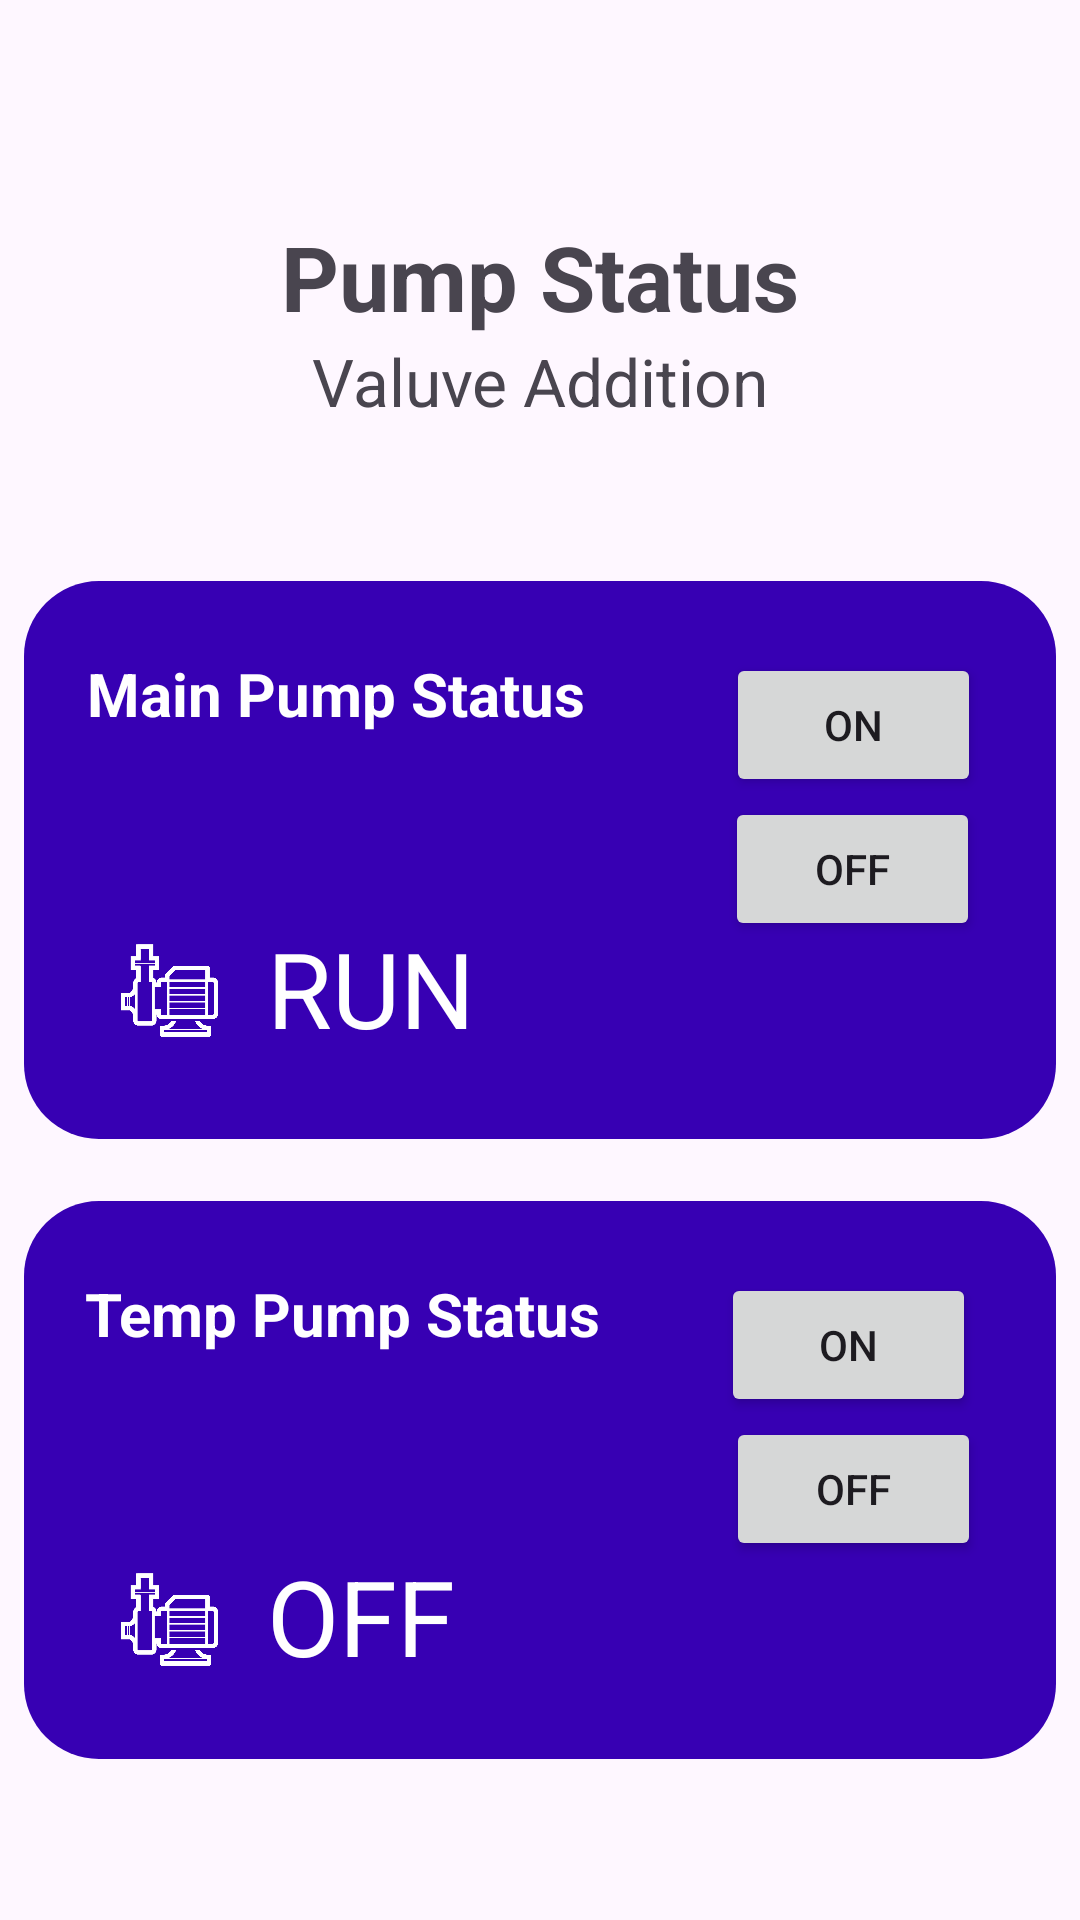

The Android layout XML behind this screen, and the referenced resources:
<!-- AndroidManifest.xml: application theme Theme.LogingIOT -->
<!-- res/layout/coolingtower.xml -->
<?xml version="1.0" encoding="utf-8"?>
<androidx.constraintlayout.widget.ConstraintLayout xmlns:android="http://schemas.android.com/apk/res/android"
    xmlns:app="http://schemas.android.com/apk/res-auto"
    xmlns:tools="http://schemas.android.com/tools"
    android:id="@+id/main"
    android:layout_width="match_parent"
    android:layout_height="match_parent"
    tools:context=".Coolingtower">


    <ImageView
        android:id="@+id/imageView6"
        android:layout_width="344dp"
        android:layout_height="186dp"
        android:layout_marginTop="52dp"
        app:layout_constraintEnd_toEndOf="parent"
        app:layout_constraintHorizontal_bias="0.492"
        app:layout_constraintStart_toStartOf="parent"
        app:layout_constraintTop_toBottomOf="@+id/textView26"
        app:srcCompat="@drawable/coolinshape" />

    <ImageView
        android:id="@+id/imageView7"
        android:layout_width="344dp"
        android:layout_height="186dp"
        app:layout_constraintBottom_toBottomOf="parent"
        app:layout_constraintEnd_toEndOf="parent"
        app:layout_constraintHorizontal_bias="0.492"
        app:layout_constraintStart_toStartOf="parent"
        app:layout_constraintTop_toBottomOf="@+id/imageView6"
        app:layout_constraintVertical_bias="0.278"
        app:srcCompat="@drawable/coolinshape" />

    <TextView
        android:id="@+id/textView25"
        android:layout_width="wrap_content"
        android:layout_height="wrap_content"
        android:layout_marginTop="72dp"
        android:text="Pump Status"
        android:textSize="30dp"
        android:textStyle="bold"
        app:layout_constraintEnd_toEndOf="parent"
        app:layout_constraintStart_toStartOf="parent"
        app:layout_constraintTop_toTopOf="parent" />

    <TextView
        android:id="@+id/textView26"
        android:layout_width="wrap_content"
        android:layout_height="wrap_content"
        android:text="Valuve Addition"
        android:textSize="22dp"
        android:textStyle="normal"
        app:layout_constraintEnd_toEndOf="parent"
        app:layout_constraintStart_toStartOf="parent"
        app:layout_constraintTop_toBottomOf="@+id/textView25" />

    <ImageView
        android:id="@+id/imageView8"
        android:layout_width="65dp"
        android:layout_height="49dp"
        android:layout_marginStart="16dp"
        app:layout_constraintBottom_toBottomOf="@+id/imageView6"
        app:layout_constraintStart_toStartOf="@+id/imageView6"
        app:layout_constraintTop_toTopOf="@+id/imageView6"
        app:layout_constraintVertical_bias="0.817"
        app:srcCompat="@mipmap/pump" />

    <ImageView
        android:id="@+id/imageView10"
        android:layout_width="65dp"
        android:layout_height="49dp"
        android:layout_marginStart="16dp"
        android:layout_marginTop="92dp"
        app:layout_constraintBottom_toBottomOf="@+id/imageView7"
        app:layout_constraintStart_toStartOf="@+id/imageView7"
        app:layout_constraintTop_toTopOf="@+id/imageView7"
        app:layout_constraintVertical_bias="0.511"
        app:srcCompat="@mipmap/pump" />

    <TextView
        android:id="@+id/textView29"
        android:layout_width="wrap_content"
        android:layout_height="wrap_content"
        android:layout_marginTop="24dp"
        android:text="Main Pump Status"
        android:textColor="@color/white"
        android:textSize="20dp"
        android:textStyle="bold"
        app:layout_constraintEnd_toEndOf="@+id/imageView6"
        app:layout_constraintHorizontal_bias="0.118"
        app:layout_constraintStart_toStartOf="@+id/imageView6"
        app:layout_constraintTop_toTopOf="@+id/imageView6" />


    <TextView
        android:id="@+id/textView30"
        android:layout_width="wrap_content"
        android:layout_height="wrap_content"
        android:layout_marginTop="24dp"
        android:text="Temp Pump Status"
        android:textColor="@color/white"
        android:textSize="20dp"
        android:textStyle="bold"
        app:layout_constraintEnd_toEndOf="@+id/imageView7"
        app:layout_constraintHorizontal_bias="0.118"
        app:layout_constraintStart_toStartOf="@+id/imageView7"
        app:layout_constraintTop_toTopOf="@+id/imageView7" />


    <TextView
        android:id="@+id/textView31"
        android:layout_width="wrap_content"
        android:layout_height="wrap_content"
        android:text="RUN"
        android:textColor="@color/white"
        android:textSize="35dp"
        app:layout_constraintBottom_toBottomOf="@+id/imageView6"
        app:layout_constraintStart_toEndOf="@+id/imageView8"
        app:layout_constraintTop_toBottomOf="@+id/textView29"
        app:layout_constraintVertical_bias="0.693" />

    <TextView
        android:id="@+id/textView32"
        android:layout_width="wrap_content"
        android:layout_height="wrap_content"

        android:layout_marginTop="64dp"
        android:text="OFF"
        android:textColor="@color/white"
        android:textSize="35dp"
        app:layout_constraintStart_toEndOf="@+id/imageView10"
        app:layout_constraintTop_toBottomOf="@+id/textView30" />

    <Button
        android:id="@+id/coolon"
        android:layout_width="85dp"
        android:layout_height="48dp"
        android:layout_marginTop="24dp"
        android:text="ON"
        app:layout_constraintEnd_toEndOf="@+id/imageView6"
        app:layout_constraintHorizontal_bias="0.652"
        app:layout_constraintStart_toEndOf="@+id/textView29"
        app:layout_constraintTop_toTopOf="@+id/imageView6" />

    <Button
        android:id="@+id/cooloff"
        android:layout_width="85dp"
        android:layout_height="48dp"
        android:text="OFF"
        app:layout_constraintBottom_toBottomOf="@+id/imageView6"
        app:layout_constraintEnd_toEndOf="@+id/imageView6"
        app:layout_constraintHorizontal_bias="0.768"
        app:layout_constraintStart_toEndOf="@+id/textView31"
        app:layout_constraintTop_toBottomOf="@+id/coolon"
        app:layout_constraintVertical_bias="0.0" />


    <Button
        android:id="@+id/coolon3"
        android:layout_width="85dp"
        android:layout_height="48dp"
        android:layout_marginStart="40dp"
        android:layout_marginTop="24dp"
        android:text="ON"
        app:layout_constraintEnd_toEndOf="@+id/imageView7"
        app:layout_constraintHorizontal_bias="0.0"
        app:layout_constraintStart_toEndOf="@+id/textView30"
        app:layout_constraintTop_toTopOf="@+id/imageView7" />

    <Button
        android:id="@+id/cooloff4"
        android:layout_width="85dp"
        android:layout_height="48dp"
        android:text="OFF"
        app:layout_constraintBottom_toBottomOf="@+id/imageView7"
        app:layout_constraintEnd_toEndOf="@+id/imageView7"
        app:layout_constraintHorizontal_bias="0.782"
        app:layout_constraintStart_toEndOf="@+id/textView32"
        app:layout_constraintTop_toBottomOf="@+id/coolon3"
        app:layout_constraintVertical_bias="0.0" />


</androidx.constraintlayout.widget.ConstraintLayout>
<!-- resources referenced by this layout -->
<resources>
  <!-- drawable coolinshape (drawable) -->
  <?xml version="1.0" encoding="utf-8"?>
  <shape xmlns:android="http://schemas.android.com/apk/res/android"
      android:shape="rectangle">
  
      <solid android:color="@color/design_default_color_primary_variant"/>
      <corners android:radius="25dp"/>
  
  
  </shape>
  <!-- mipmap pump: png bitmap (mipmap-hdpi, 10995 bytes) -->
  <style name="Theme.LogingIOT" parent="Base.Theme.LogingIOT" />
  <style name="Base.Theme.LogingIOT" parent="Theme.Material3.DayNight.NoActionBar">
          
          
      </style>
  <!-- not gathered from this repository: default colours our renderer supplied (Android Studio template values) -->
  <color name="white">#FFFFFFFF</color>
</resources>
